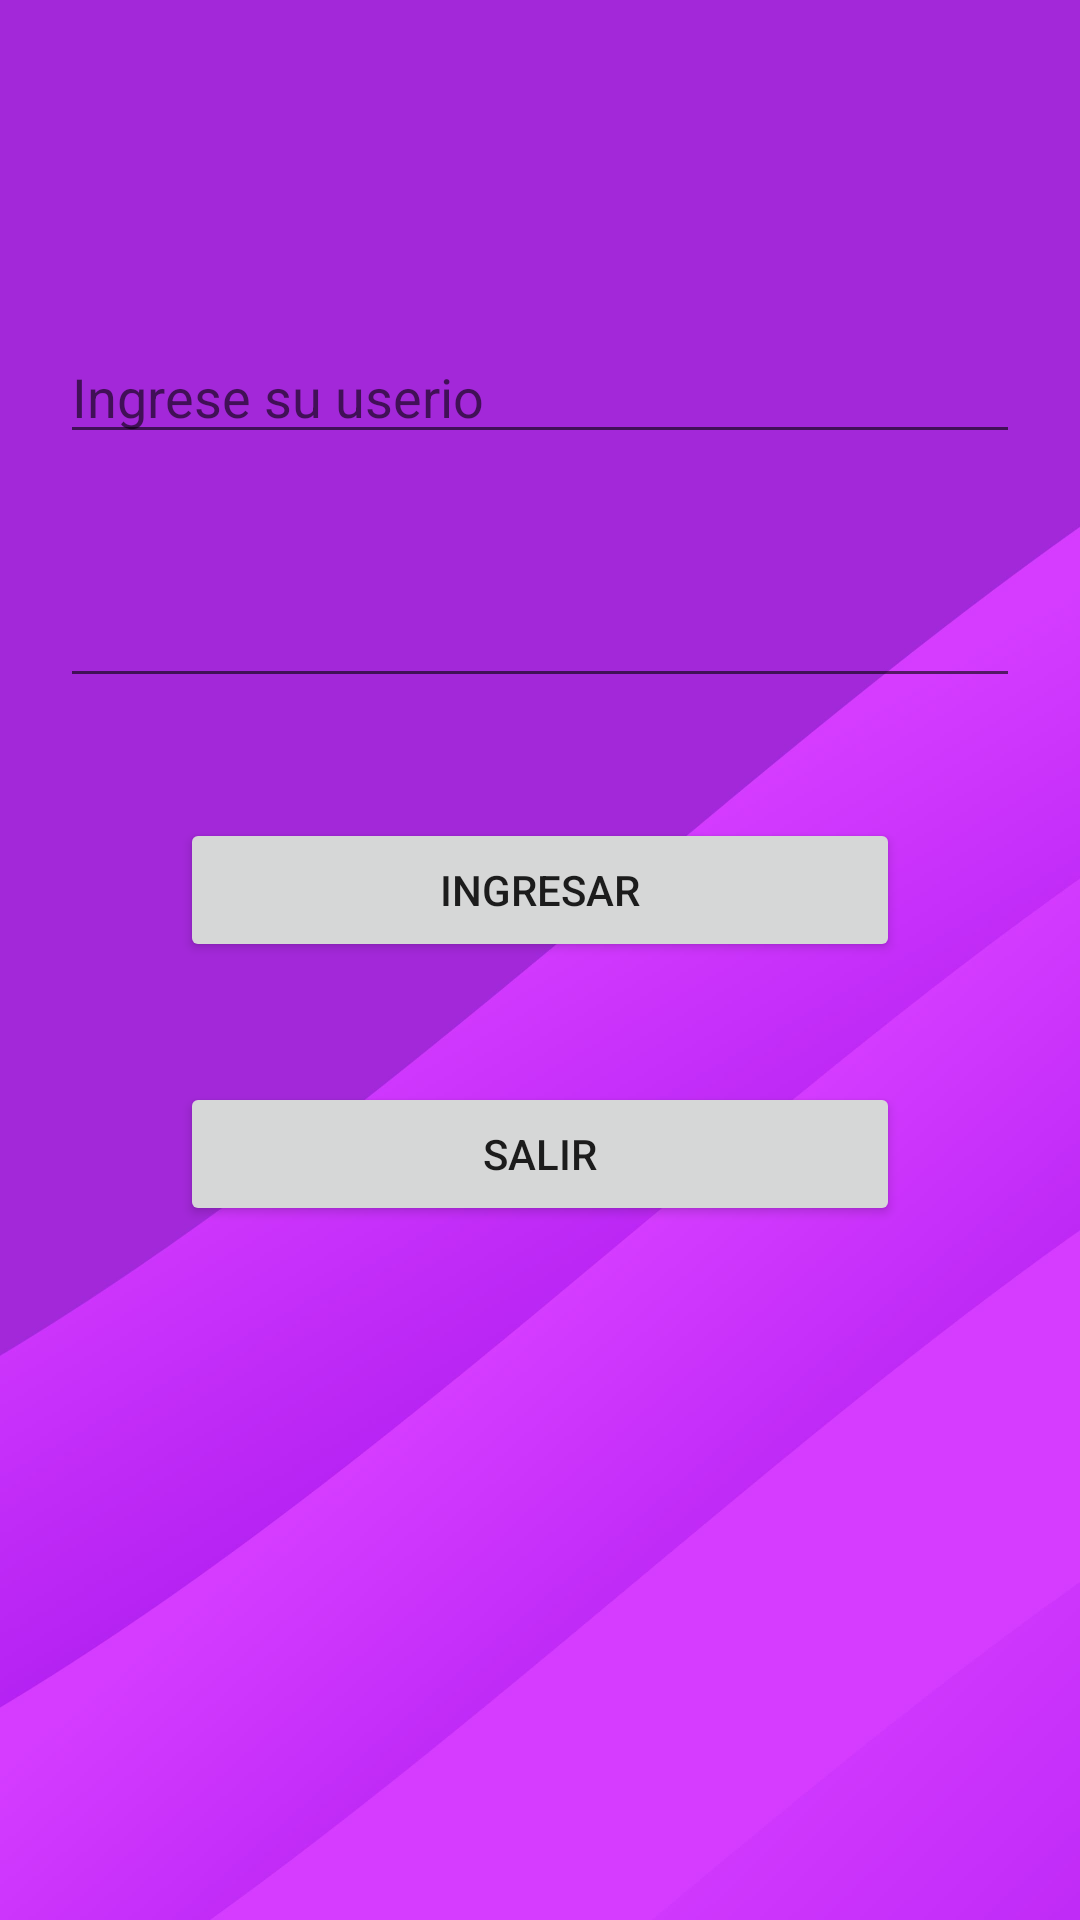

Here is an Android app screen rendered from its layout file. Give the layout XML and the strings, colors and styles it references.
<!-- AndroidManifest.xml: application theme Theme.DM_T1_5TJfunciona -->
<!-- res/layout/activity_main.xml -->
<?xml version="1.0" encoding="utf-8"?>
<androidx.constraintlayout.widget.ConstraintLayout xmlns:android="http://schemas.android.com/apk/res/android"
    xmlns:app="http://schemas.android.com/apk/res-auto"
    xmlns:tools="http://schemas.android.com/tools"
    android:layout_width="match_parent"
    android:layout_height="match_parent"
    tools:context=".MainActivity"
    android:background="@drawable/fondo">

    <ScrollView
        android:layout_width="match_parent"
        android:layout_height="wrap_content"
        tools:layout_editor_absoluteX="0dp"
        tools:layout_editor_absoluteY="16dp">
        
        <LinearLayout
            android:layout_width="match_parent"
            android:layout_height="wrap_content"
            android:layout_margin="20dp"
            android:orientation="vertical">

            <ImageView
                android:layout_width="match_parent"
                android:layout_height="wrap_content"
                app:srcCompat="@drawable/password"
                android:layout_marginTop="50dp"/>

            <EditText
                android:id="@+id/ed_amUser"
                android:layout_width="match_parent"
                android:layout_height="wrap_content"
                android:ems="10"
                android:inputType="textPersonName"
                android:hint="Ingrese su userio"
                android:textColor="@color/white"
                android:layout_marginTop="40dp"/>

            <EditText
                android:id="@+id/et_amPassword"
                android:layout_width="match_parent"
                android:layout_height="wrap_content"
                android:ems="10"
                android:inputType="textPassword"
                android:layout_marginTop="40dp"
                android:textColor="@color/black"/>

            <Button
                android:id="@+id/bt_am_ingresar"
                android:layout_width="match_parent"
                android:layout_height="wrap_content"
                android:text="Ingresar"
                android:layout_marginLeft="40dp"
                android:layout_marginRight="40dp"
                android:layout_marginTop="40dp"
                />
            <Button
                android:id="@+id/bt_am_salir"
                android:layout_width="match_parent"
                android:layout_height="wrap_content"
                android:text="Salir"
                android:layout_marginLeft="40dp"
                android:layout_marginRight="40dp"
                android:layout_marginTop="40dp"
                />


        </LinearLayout>
    </ScrollView>


</androidx.constraintlayout.widget.ConstraintLayout>
<!-- resources referenced by this layout -->
<resources>
  <!-- drawable fondo: jpg bitmap (drawable, 39250 bytes) -->
  <style name="Theme.DM_T1_5TJfunciona" parent="Theme.MaterialComponents.DayNight.DarkActionBar">
          
          <item name="colorPrimary">@color/purple_500</item>
          <item name="colorPrimaryVariant">@color/purple_700</item>
          <item name="colorOnPrimary">@color/white</item>
          
          <item name="colorSecondary">@color/teal_200</item>
          <item name="colorSecondaryVariant">@color/teal_700</item>
          <item name="colorOnSecondary">@color/black</item>
          
          <item name="android:statusBarColor" tools:targetApi="l">?attr/colorPrimaryVariant</item>
          
      </style>
  <!-- not gathered from this repository: default colours our renderer supplied (Android Studio template values) -->
  <color name="purple_500">#FF6200EE</color>
  <color name="purple_700">#FF3700B3</color>
  <color name="teal_200">#FF03DAC5</color>
  <color name="teal_700">#FF018786</color>
  <color name="black">#FF000000</color>
  <color name="white">#FFFFFFFF</color>
</resources>
